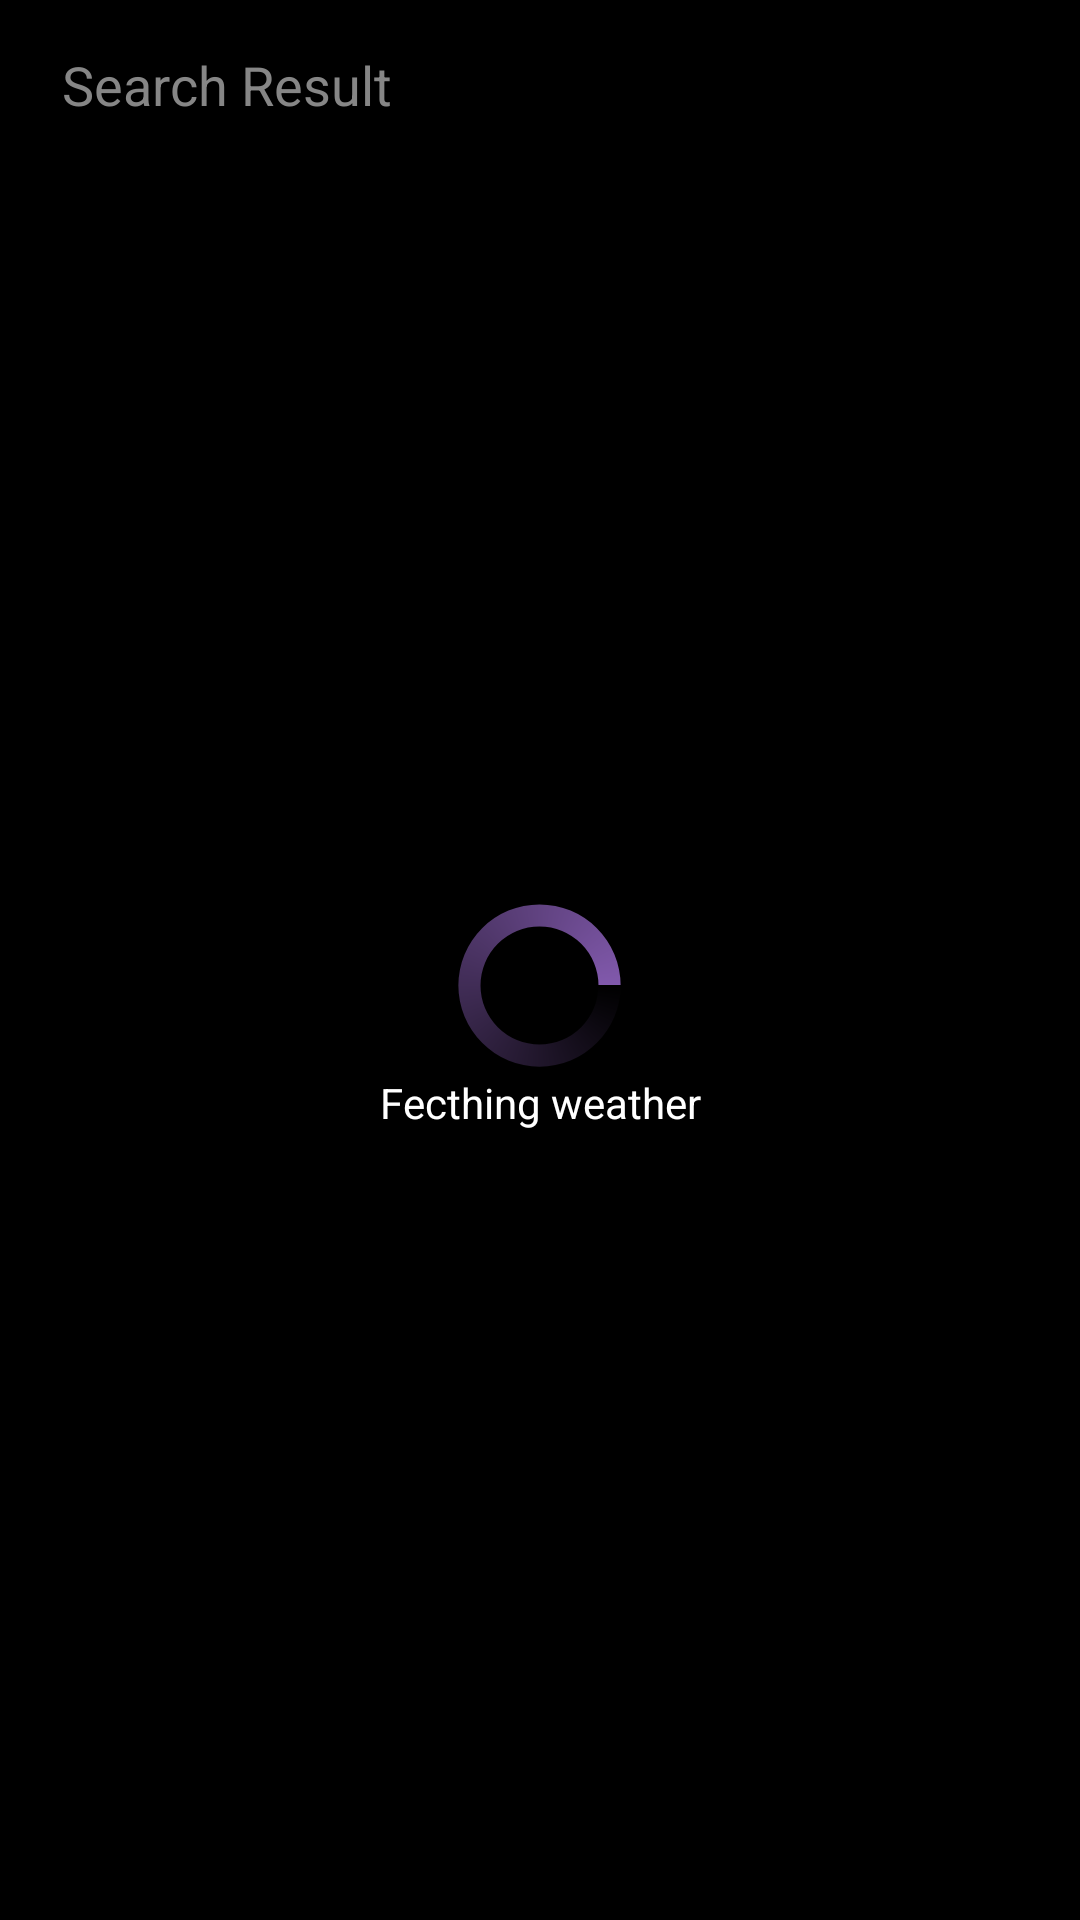

This screen was rendered from an Android layout file. Write that file and the resources it references.
<!-- AndroidManifest.xml: application theme AppTheme.Launcher -->
<!-- res/layout/activity_searchable.xml -->
<?xml version="1.0" encoding="utf-8"?>
<android.support.constraint.ConstraintLayout xmlns:android="http://schemas.android.com/apk/res/android"
    xmlns:app="http://schemas.android.com/apk/res-auto"

    xmlns:tools="http://schemas.android.com/tools"
    android:background="@color/colorPrimary"
    android:layout_width="match_parent"
    android:layout_height="match_parent"
    tools:context=".SearchableActivity">

    <android.support.constraint.ConstraintLayout
        android:id="@+id/progressLayout"
        android:layout_width="0dp"
        android:layout_height="0dp"
        app:layout_constraintBottom_toBottomOf="parent"
        app:layout_constraintEnd_toEndOf="parent"
        app:layout_constraintStart_toStartOf="parent"
        app:layout_constraintTop_toTopOf="@+id/search_fra">

        <ProgressBar
            android:id="@+id/progress"
            style="?android:attr/progressBarStyle"
            android:layout_width="66dp"
            android:layout_height="59dp"
            android:indeterminate="true"
            android:indeterminateDrawable="@drawable/progress"
            app:layout_constraintBottom_toBottomOf="parent"
            app:layout_constraintEnd_toEndOf="parent"
            app:layout_constraintStart_toStartOf="parent"
            app:layout_constraintTop_toTopOf="parent"
            app:layout_constraintVertical_bias="0.472" />

        <TextView
            android:id="@+id/fetch_text"
            android:layout_width="116dp"
            android:layout_height="34dp"
            android:text="Fecthing weather"
            android:textAlignment="center"
            android:textColor="@color/colorLight"
            app:layout_constraintBottom_toBottomOf="parent"
            app:layout_constraintEnd_toEndOf="parent"
            app:layout_constraintStart_toStartOf="parent"
            app:layout_constraintTop_toBottomOf="@+id/progress"
            app:layout_constraintVertical_bias="0.0" />

    </android.support.constraint.ConstraintLayout>

    <TextView
        android:id="@+id/resultText"
        android:layout_width="119dp"
        android:layout_height="31dp"
        android:layout_marginStart="16dp"
        android:layout_marginTop="16dp"
        android:text="Search Result"
        android:textAlignment="center"
        android:textColor="#868686"
        android:textSize="18sp"
        app:layout_constraintStart_toStartOf="parent"
        app:layout_constraintTop_toTopOf="parent" />

    <FrameLayout
        android:id="@+id/search_fra"
        android:layout_width="407dp"
        android:layout_height="0dp"
        app:layout_constraintBottom_toBottomOf="parent"
        app:layout_constraintEnd_toEndOf="parent"
        app:layout_constraintStart_toStartOf="parent"
        app:layout_constraintTop_toBottomOf="@+id/resultText">

    </FrameLayout>

</android.support.constraint.ConstraintLayout>
<!-- resources referenced by this layout -->
<resources>
  <color name="colorLight">#ffffff</color>
  <color name="colorPrimary">#000000</color>
  <!-- drawable progress (drawable) -->
  <?xml version="1.0" encoding="utf-8"?>
  <rotate xmlns:android="http://schemas.android.com/apk/res/android"
      android:pivotX="50%"
      android:pivotY="50%"
      android:fromDegrees="0"
      android:toDegrees="360">
  
      <shape
          android:shape="ring"
          android:innerRadiusRatio="3"
          android:thicknessRatio="8"
          android:useLevel="false">
  
          <size
              android:width="76dip"
              android:height="76dip" />
  
          <gradient
              android:type="sweep"
              android:useLevel="false"
              android:startColor="@android:color/transparent"
              android:endColor="@color/colorPurple"
              android:angle="0"/>
  
      </shape>
  
  </rotate>
  <style name="AppTheme.Launcher">
          <item name="android:windowBackground">@drawable/launch_screen</item>
          
          
      </style>
  <color name="colorPurple">#8159AC</color>
  <!-- drawable launch_screen (drawable) -->
  <?xml version="1.0" encoding="utf-8"?>
  <layer-list xmlns:android="http://schemas.android.com/apk/res/android" android:opacity="opaque">
  
      
      <item android:drawable="@android:color/black"/>
      <item>
      <bitmap
              android:src="@mipmap/ic_launcher_foreground"
              android:gravity="center"/>
      </item>
      <item android:bottom="10dp">
          <bitmap
              android:src="@mipmap/ic_darksky_foreground"
              android:gravity="bottom"/>
      </item>
  
  </layer-list>
</resources>
